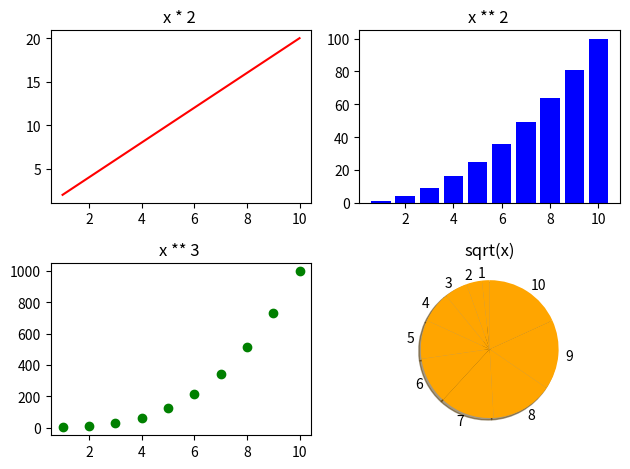

This chart was generated by the following Python code:
# Cell 62

import numpy as np
import matplotlib.pyplot as plt

figure, axes = plt.subplots(2, 2)

x = np.array([1, 2, 3, 4, 5, 6, 7, 8, 9, 10])

axes[0, 0].plot(x, x*2, color= "red")
axes[0,0].set_title("x * 2 ")

axes[0,1].bar(x, x**2, color= "blue")
axes[0,1].set_title("x ** 2 ")

axes[1,0].scatter(x, x**3, color= "green")
axes[1,0].set_title("x ** 3 ")

axes[1, 1].pie(x, colors=["orange"] * len(x), startangle=90, shadow=True, labels=[f"{val}" for val in x])
axes[1,1].set_title("sqrt(x)")

plt.tight_layout()  # Adjusts the spacing between subplots for better visibility

plt.show()
